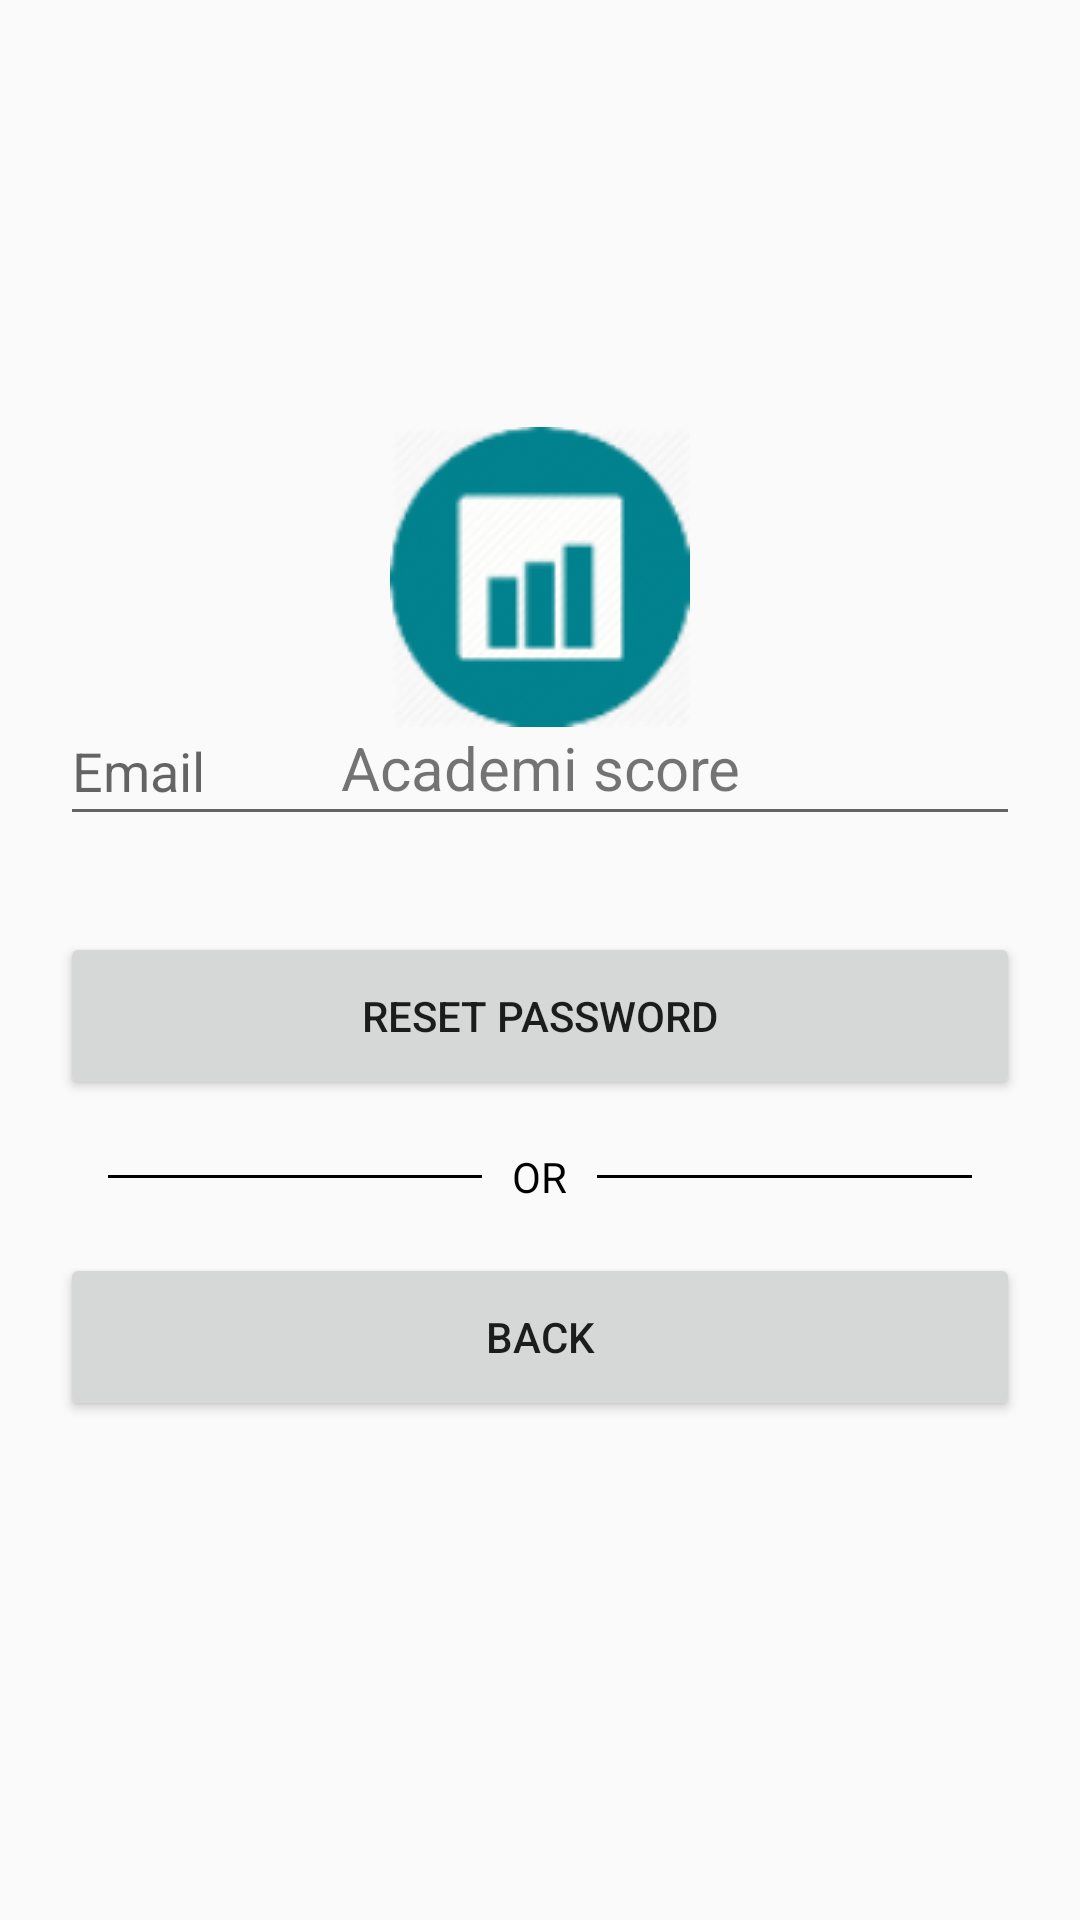

Produce the Android XML layout that renders to this screen, including the resource entries it uses.
<!-- AndroidManifest.xml: application theme AppTheme -->
<!-- res/layout/activity_forgot_password.xml -->
<?xml version="1.0" encoding="utf-8"?>
<androidx.constraintlayout.widget.ConstraintLayout xmlns:android="http://schemas.android.com/apk/res/android"
    xmlns:app="http://schemas.android.com/apk/res-auto"
    xmlns:tools="http://schemas.android.com/tools"
    android:layout_width="match_parent"
    android:layout_height="match_parent"
    android:paddingTop="?android:attr/actionBarSize"
    tools:context=".ForgotPasswordActivity">

    <RelativeLayout
        android:layout_width="match_parent"
        android:layout_height="300dp"
        android:gravity="center"
        tools:ignore="MissingConstraints">


        <ImageView
            android:layout_width="match_parent"
            android:layout_height="wrap_content"
            android:foregroundGravity="center"
            android:src="@drawable/icon"
            android:id="@+id/icon"/>

        <TextView
            android:layout_width="match_parent"
            android:layout_height="wrap_content"
            android:text="@string/app_name"
            android:gravity="center"
            android:textSize="20sp"
            android:layout_below="@+id/icon"/>

    </RelativeLayout>

    <LinearLayout
        android:layout_width="match_parent"
        android:layout_height="wrap_content"
        app:layout_constraintBottom_toBottomOf="parent"
        app:layout_constraintEnd_toEndOf="parent"
        app:layout_constraintStart_toStartOf="parent"
        app:layout_constraintTop_toTopOf="parent"
        android:layout_marginLeft="20dp"
        android:layout_marginRight="20dp"
        android:orientation="vertical">

        <com.google.android.material.textfield.TextInputLayout
            android:layout_width="match_parent"
            android:layout_height="56dp">

            <EditText
                android:id="@+id/email_edt_text"
                android:layout_width="match_parent"
                android:layout_height="match_parent"
                android:hint="@string/email"/>

        </com.google.android.material.textfield.TextInputLayout>

        <Button
            android:id="@+id/reset_pass_btn"
            android:layout_width="match_parent"
            android:layout_height="56dp"
            android:layout_marginTop="32dp"
            android:text="@string/get_pass_link"/>

        <RelativeLayout
            android:layout_width="match_parent"
            android:layout_height="wrap_content"
            android:layout_marginTop="16dp">

            <TextView
                android:id="@+id/tvText"
                android:layout_width="wrap_content"
                android:layout_height="wrap_content"
                android:layout_centerInParent="true"
                android:layout_marginLeft="10dp"
                android:layout_marginRight="10dp"
                android:text="@string/or"
                android:textColor="#000000"/>

            <View
                android:layout_width="match_parent"
                android:layout_height="1dp"
                android:layout_centerVertical="true"
                android:layout_marginStart="16dp"
                android:layout_toStartOf="@id/tvText"
                android:background="#000000" />

            <View
                android:layout_width="match_parent"
                android:layout_height="1dp"
                android:layout_centerVertical="true"
                android:layout_marginEnd="16dp"
                android:layout_toEndOf="@id/tvText"
                android:background="#000000" />

        </RelativeLayout>

        <Button
            android:id="@+id/back_btn"
            android:layout_width="match_parent"
            android:layout_height="56dp"
            android:layout_marginTop="16dp"
            android:text="@string/back" />

    </LinearLayout>

</androidx.constraintlayout.widget.ConstraintLayout>
<!-- resources referenced by this layout -->
<resources>
  <!-- drawable icon: png bitmap (drawable, 11321 bytes) -->
  <string name="app_name">Academi score</string>
  <string name="back">back</string>
  <string name="email">Email</string>
  <string name="get_pass_link">reset password</string>
  <string name="or">OR</string>
  <style name="AppTheme" parent="Theme.AppCompat.Light.DarkActionBar">
          
          <item name="colorPrimary">@color/colorPrimary</item>
          <item name="colorPrimaryDark">@color/colorPrimaryDark</item>
          <item name="colorAccent">@color/colorAccent</item>
          <item name="android:windowTranslucentNavigation">true</item>
      </style>
  <!-- not gathered from this repository: default colours our renderer supplied (Android Studio template values) -->
  <color name="colorPrimary">#FF6200EE</color>
  <color name="colorPrimaryDark">#FF3700B3</color>
  <color name="colorAccent">#FF03DAC5</color>
</resources>
